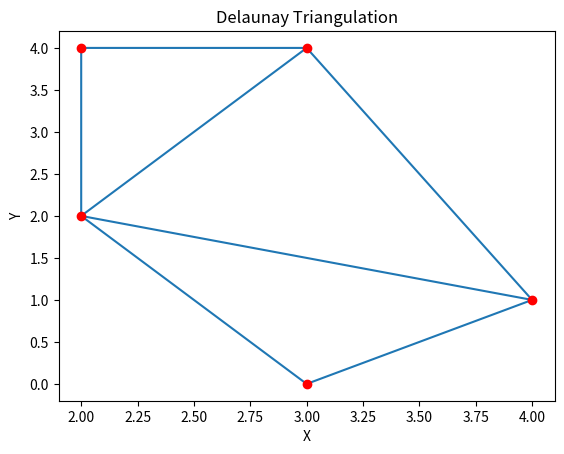

Reproduce this figure in Python.
import numpy as np
from scipy.spatial import Delaunay
import matplotlib.pyplot as plt
points = np.array([
    [2, 4],
    [3, 4],
    [3, 0],
    [2, 2],
    [4, 1]
])
simplices = Delaunay(points).simplices
plt.triplot(points[:, 0], points[:, 1], simplices)
plt.scatter(points[:, 0], points[:, 1], color='r')
plt.title("Delaunay Triangulation")
plt.xlabel("X")
plt.ylabel("Y")
plt.savefig("triangulation_plot.png")
plt.show()


